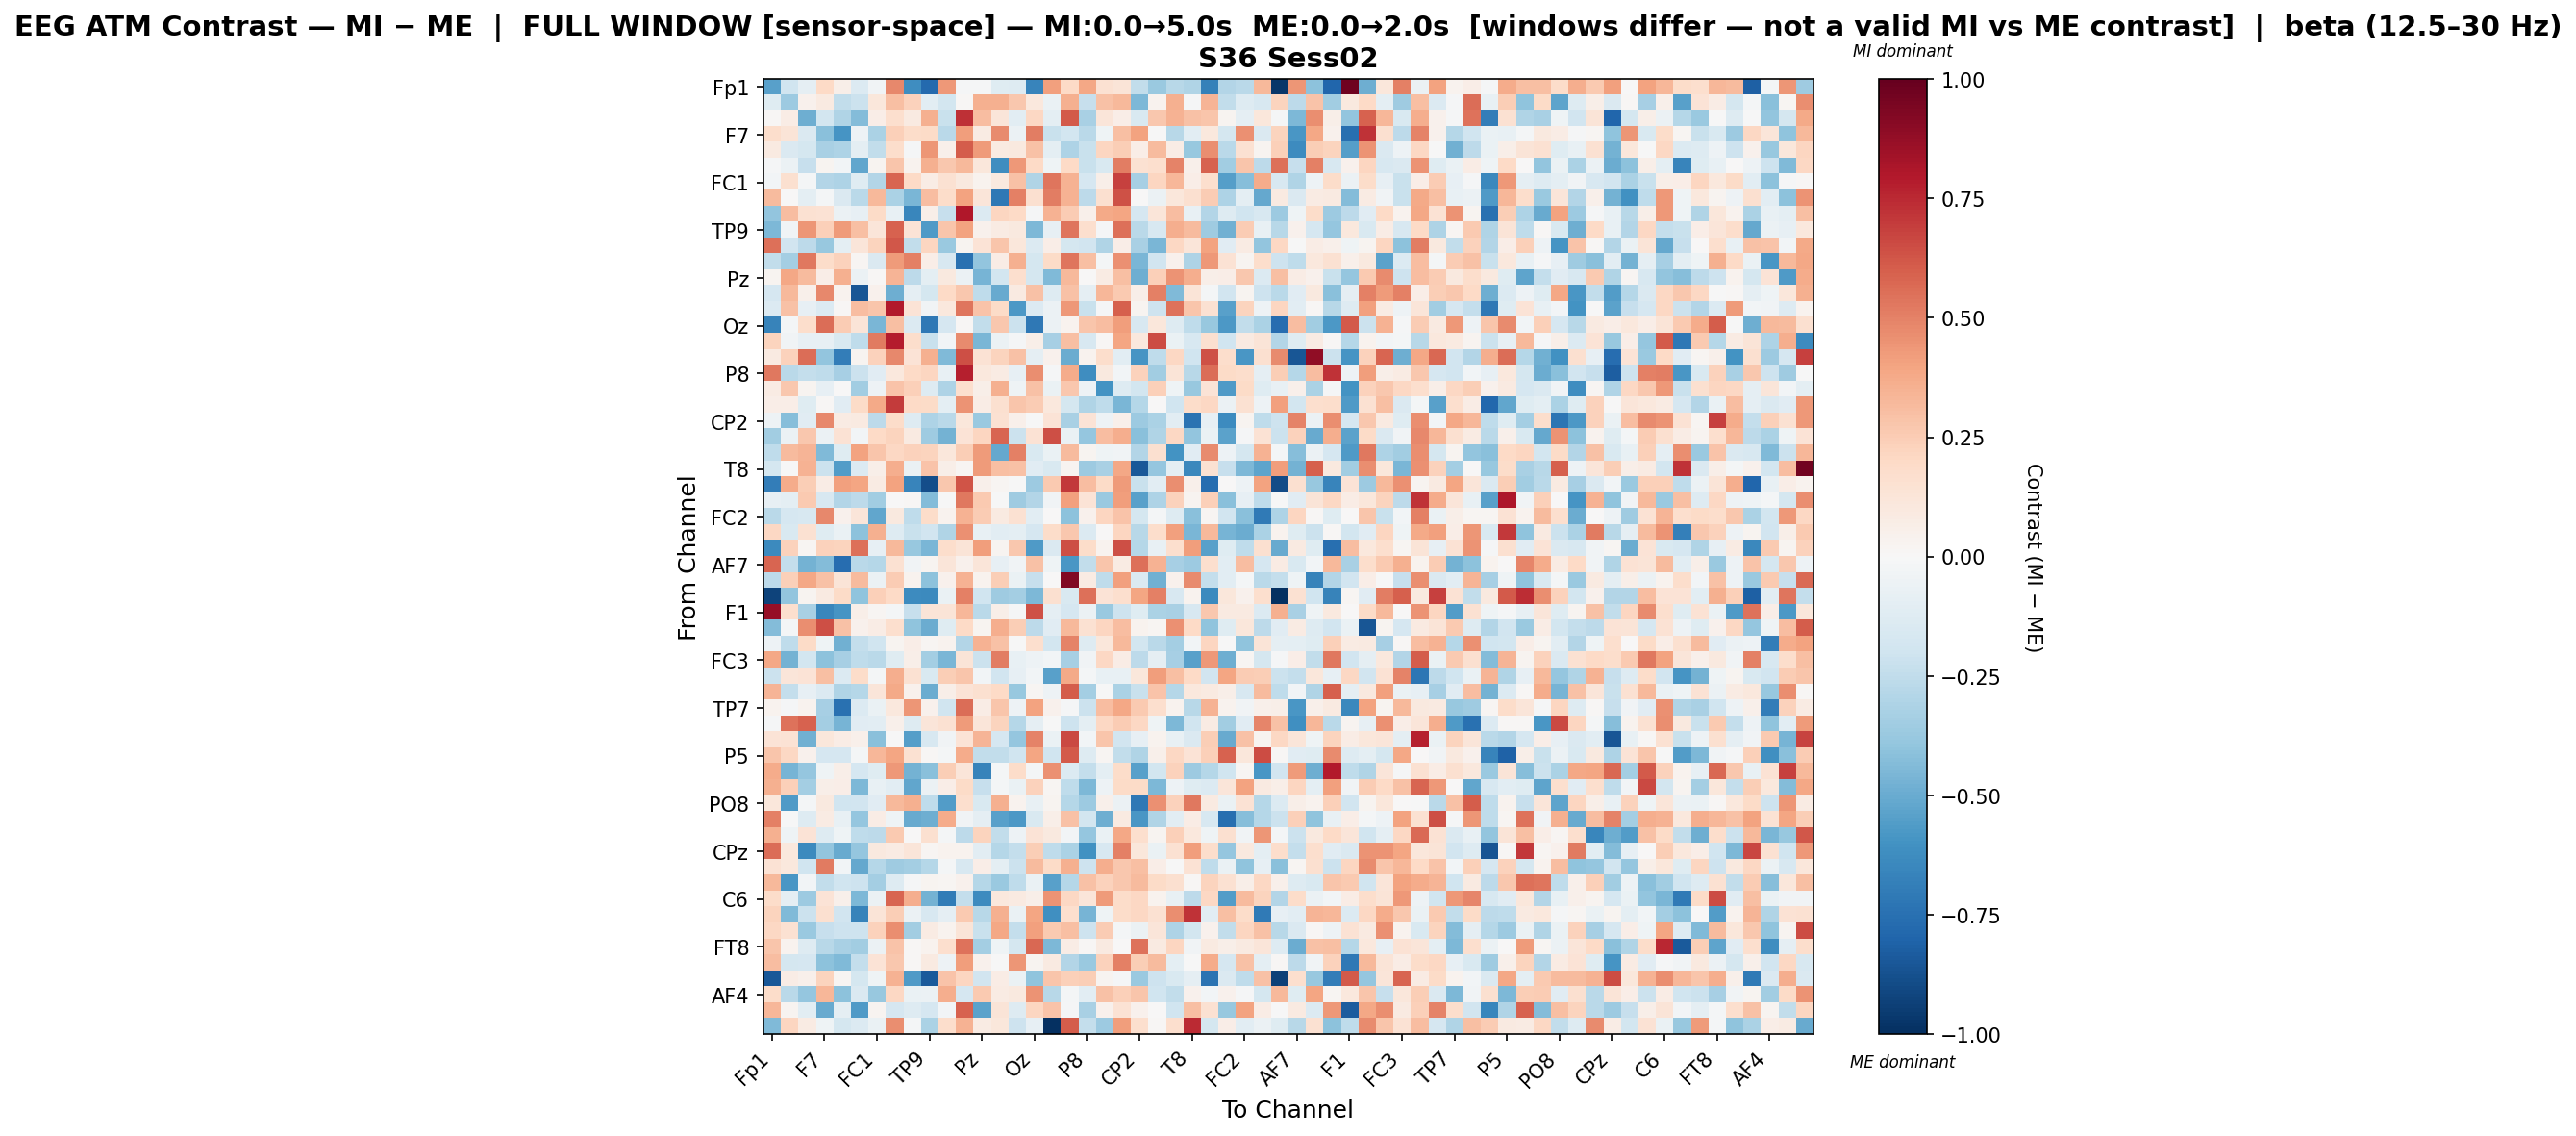

Data behind this chart, as committed beside it:
, Fp1, Fz, F3, F7, FT9, FC5, FC1, C3, T7, TP9, CP5, CP1, Pz, P7, O1, Oz, O2, P4, P8, TP10, CP6, CP2, Cz
Fp1, -0.5409, -0.1957, -0.08623, 0.1978, 0.05811, -0.139, -0.03723, 0.4828, -0.623, -0.7776, 0.4321, -0.01025, -0.01132, -0.122, -0.1285, -0.6639, 0.4128, 0.2006, 0.3898, 0.1549, 0.1297, -0.2492, -0.3727
Fz, -0.1238, -0.3671, 0.04599, 0.09234, -0.2453, -0.2187, 0.112, 0.3031, 0.2285, -0.1031, -0.1814, 0.01097, 0.3564, 0.3559, 0.267, 0.1067, -0.06293, 0.3525, -0.2329, 0.2949, 0.325, -0.4521, 0.03136
F3, 0.01436, 0.07778, -0.4869, -0.1874, -0.3042, -0.4343, 0.06348, 0.1675, 0.09069, 0.3565, -0.2237, 0.7299, 0.3061, 0.1179, -0.1024, 0.2106, -0.09495, 0.6122, -0.3224, 0.1213, 0.06352, -0.1546, 0.2667
F7, 0.1768, 0.127, -0.1426, -0.4202, -0.5875, -0.05014, -0.3162, 0.2393, 0.187, 0.1903, -0.2667, 0.4185, 0.0827, 0.4755, -0.06065, 0.5126, -0.2195, -0.1849, -0.2695, -0.04628, 0.2975, 0.4007, -0.0001372
FT9, 0.09208, -0.1482, -0.179, -0.3243, -0.3122, -0.09953, -0.2463, 0.1735, -0.01178, 0.4449, 0.05245, 0.6044, 0.4226, 0.0899, 0.0975, 0.2966, -0.09555, -0.312, -0.2224, 0.2181, 0.2447, 0.06659, 0.3151
FC5, -0.01055, -0.06196, -0.2276, 0.02822, -0.02644, -0.5223, 0.02701, 0.2768, 0.03193, 0.3593, 0.2695, 0.3214, 0.1139, -0.6245, 0.4331, 0.1994, -0.04131, 0.1982, -0.226, -0.1555, 0.5079, 0.1496, 0.1671
FC1, -0.02468, 0.1627, -0.016, -0.2961, -0.3119, -0.1215, -0.2965, 0.5808, 0.2009, 0.0742, 0.1523, 0.09993, 0.03439, 0.09418, 0.2925, -0.3046, 0.5322, 0.3477, -0.1702, 0.05832, 0.6839, -0.3311, 0.214
C3, 0.3193, 0.005739, -0.0999, -0.02172, -0.143, -0.2697, 0.3246, -0.3151, -0.4605, 0.3121, 0.1804, 0.4002, 0.1198, -0.7165, 0.5056, 0.1622, 0.5147, 0.3509, -0.2651, 0.1615, 0.6371, 0.004882, -0.05967
T7, -0.3911, 0.3098, 0.1519, 0.1482, -0.05752, -0.0836, 0.1883, -0.07663, -0.6519, 0.05519, -0.2312, 0.8045, -0.1375, 0.2128, 0.2012, -0.01204, 0.3497, 0.2527, 0.05317, 0.3785, 0.3955, -0.1643, 0.1224
TP9, -0.451, -0.03842, 0.4422, 0.2363, 0.4241, 0.3035, 0.1242, 0.5882, 0.1339, -0.5661, 0.2782, 0.404, 0.04648, 0.08361, 0.1009, -0.4479, -0.08426, 0.5341, 0.1665, -0.01118, 0.547, -0.2666, -0.1602
CP5, 0.5519, -0.1937, -0.2626, -0.3814, -0.09427, 0.1199, 0.225, 0.619, -0.2491, 0.2165, -0.3727, 0.02939, 0.1363, 0.2788, 0.1169, -0.1331, 0.06802, -0.172, -0.194, -0.3013, 0.06359, -0.3258, -0.4586
CP1, -0.2438, -0.3433, 0.5304, 0.1829, 0.2292, 0.02329, -0.1473, 0.4252, 0.5022, 0.06432, -0.1627, -0.7484, -0.3965, 0.07318, 0.3528, -0.1742, 0.1881, 0.5335, 0.302, -0.01895, 0.4552, -0.4565, -0.1901
Pz, 0.02402, 0.3886, 0.315, 0.06585, 0.3577, -0.06228, 0.01224, 0.3421, -0.2616, -0.09584, 0.09828, -0.05707, -0.4664, -0.1824, 0.1699, -0.1755, -0.4388, 0.3253, 0.004218, 0.07865, 0.301, -0.4875, 0.239
P7, -0.1667, 0.3277, 0.04963, 0.4777, 0.03703, -0.8526, 0.04349, -0.4884, -0.09348, -0.1775, 0.2028, 0.2722, -0.2535, -0.5074, 0.09341, 0.2907, -0.1292, 0.2959, -0.09232, 0.3289, 0.2645, 0.0578, 0.5034
O1, -0.1359, 0.2904, -0.07948, -0.136, 0.01508, 0.3047, 0.2761, 0.7916, 0.1349, -0.03492, 0.1027, 0.5319, 0.2874, 0.193, -0.5719, -0.1342, -0.06181, 0.4335, -0.2243, -0.0123, 0.5999, 0.02964, -0.2084
Oz, -0.6682, -0.02312, 0.1737, 0.5611, 0.2526, 0.1273, -0.4557, 0.2969, -0.1405, -0.717, -0.1643, 0.009189, -0.2491, 0.2732, -0.2169, -0.7125, -0.05752, 0.03859, 0.2754, 0.3066, 0.4166, -0.1596, 0.1125
O2, 0.2201, -0.03741, -0.08012, -0.07957, -0.15, -0.2569, 0.5219, 0.7888, 0.1797, -0.2208, -0.02584, 0.4736, -0.4582, -0.05607, -0.01556, 0.05968, -0.3321, 0.3031, -0.1593, 0.009498, 0.3964, 0.1088, 0.6515
P4, 0.09225, 0.2297, 0.5593, -0.3937, -0.6881, 0.02853, 0.2277, 0.479, 0.133, 0.3562, -0.441, 0.6463, 0.1433, 0.2202, 0.2944, -0.08823, 0.04359, -0.4971, 0.03649, 0.1778, -0.1077, -0.591, -0.2511
P8, 0.5264, -0.2687, -0.239, -0.2563, -0.333, -0.2178, -0.1155, 0.1075, 0.1991, 0.218, -0.07791, 0.7764, 0.1088, 0.08358, -0.08403, 0.4654, -0.01501, 0.3696, -0.6211, 0.09445, -0.03118, 0.23, -0.3506
TP10, 0.07893, 0.2679, 0.02838, -0.08109, 0.003371, -0.3495, -0.05062, 0.2874, 0.237, -0.1305, -0.3107, 0.1704, 0.05544, 0.3565, -0.04547, 0.2923, -0.0657, 0.2732, -0.05449, -0.601, -0.1314, -0.1856, 0.2401
CP6, 0.06558, 0.06832, -0.1179, 0.01318, -0.1141, 0.1899, 0.3759, 0.6964, 0.1976, 0.1934, -0.09562, 0.4529, 0.07344, 0.163, 0.2805, 0.2534, 0.1081, -0.1725, -0.2981, -0.2506, -0.4566, -0.2848, 0.002661
CP2, -0.04931, -0.4256, -0.1158, 0.4809, 0.08295, 0.09299, -0.261, 0.1816, -0.1298, -0.3112, -0.2726, 0.1128, -0.3716, 0.1524, 0.04893, -0.001931, 0.1377, -0.3273, 0.139, -0.05064, 0.05273, -0.3654, -0.3195
Cz, -0.3508, -0.0555, 0.2663, -0.05507, 0.1466, -0.02724, 0.2019, 0.2218, 0.09254, -0.352, -0.4706, 0.1385, 0.2181, 0.5857, -0.2118, 0.1466, 0.6442, -0.06702, -0.3835, 0.3057, 0.3626, -0.4144, -0.2971
C4, -0.2523, 0.3174, 0.338, -0.4448, -0.1223, 0.4022, 0.2751, 0.2033, 0.2268, 0.2211, 0.1144, 0.2479, 0.4273, -0.5098, 0.5053, -0.1535, -0.06422, 0.3145, 0.02485, -0.04616, -0.03342, -0.2901, 0.1602
T8, -0.1782, -0.004401, 0.3446, -0.2131, -0.5617, -0.1376, 0.05741, 0.3668, -0.06752, 0.2822, 0.06016, 0.02038, 0.4275, 0.3002, 0.2901, -0.1103, -0.1498, 0.02753, -0.3652, -0.327, 0.3888, -0.8497, -0.385
FT10, -0.6879, 0.3676, 0.2469, 0.0765, 0.4078, 0.3954, 0.08206, 0.4008, -0.6584, -0.8831, 0.2686, 0.6296, 0.05078, 0.01568, -0.00744, -0.3613, 0.2593, 0.7072, 0.3052, 0.1889, 0.4258, -0.2225, -0.105
FC6, -0.07982, -0.09446, 0.2638, -0.1591, -0.2897, -0.2632, -0.3468, 0.007416, 0.01321, -0.4335, -0.006949, 0.5243, 0.2599, -0.0002004, -0.3575, -0.2905, -0.03839, 0.4133, 0.1349, -0.3741, 0.4146, -0.5446, -0.3052
FC2, -0.2712, -0.1647, -0.1613, 0.4776, 0.04333, 0.121, -0.5173, 0.09869, -0.2509, 0.1857, 0.03133, 0.3487, 0.2557, 0.09305, 0.1501, -0.1064, 0.005535, -0.4127, 0.04334, 0.2177, 0.2856, -0.176, -0.01601
F4, 0.2032, -0.1516, 0.1493, -0.1218, -0.06863, -0.4127, 0.3523, -0.129, -0.2242, -0.1941, -0.2973, 0.4553, -0.07173, -0.1034, -0.09782, -0.1659, 0.182, 0.2718, -0.1347, 0.005335, 0.2177, -0.2797, 0.1748
F8, -0.6397, 0.231, 0.02132, 0.2292, 0.2243, 0.5529, -0.08127, 0.3209, -0.3793, -0.4564, 0.175, 0.1272, 0.4201, 0.02474, 0.2711, -0.5692, -0.1478, 0.6445, 0.1869, 0.0347, 0.6435, -0.2882, -0.07423
AF7, 0.5853, -0.2386, -0.4728, -0.4351, -0.7628, -0.2714, -0.2851, 0.1516, -0.03611, 0.02531, 0.1189, 0.03916, 0.12, -0.08059, -0.03777, 0.2937, -0.0445, -0.5792, -0.2473, 0.2742, 0.08067, 0.5536, 0.3501
AF3, -0.2628, 0.2397, 0.3891, 0.2944, 0.1308, 0.3132, -0.05771, 0.2576, 0.03401, -0.4134, 0.04221, 0.3457, 0.03638, 0.243, -0.0687, -0.2286, 0.007691, 0.9236, 0.0844, -0.2551, 0.4085, -0.1454, -0.4809
AFz, -0.9228, -0.3909, 0.02788, 0.08908, 0.1915, -0.4019, 0.2357, 0.1972, -0.6328, -0.6344, -0.06513, 0.5014, -0.1968, -0.3557, -0.3408, -0.4529, 0.1571, -0.1548, 0.5485, 0.1357, 0.1663, 0.3965, 0.5011
F1, 0.8737, 0.1698, -0.3279, -0.6536, -0.5859, 0.05828, 0.02311, -0.01963, -0.2342, 0.1258, 0.1298, 0.3316, -0.2712, 0.0574, -0.01012, 0.6361, -0.08731, -0.166, -0.06092, -0.3679, -0.2034, -0.1176, -0.3203
F5, -0.432, -0.02108, 0.4658, 0.6435, 0.2936, 0.04418, 0.07567, 0.1669, -0.4049, -0.4946, -0.1212, 0.201, 0.02939, 0.3617, 0.2445, -0.2617, -0.1132, 0.3239, 0.1504, 0.2178, 0.3083, 0.03189, 0.0164
FT7, -0.04794, -0.2509, 0.1918, -0.04379, -0.4803, -0.238, -0.1982, 0.03076, 0.06971, 0.02253, 0.03483, -0.2951, 0.3512, 0.2925, -0.0005284, 0.1707, -0.1874, 0.4993, -0.1322, 0.1106, 0.3218, -0.1837, -0.2726
FC3, 0.3897, -0.4689, -0.1816, -0.4096, -0.3353, -0.2504, -0.2677, -0.1247, 0.05646, -0.3376, -0.4552, 0.1309, -0.2138, 0.5139, -0.07135, -0.04742, -0.0281, -0.3342, -0.03824, 0.2062, 0.07574, -0.2615, -0.09256
C1, -0.2151, 0.1219, 0.136, 0.302, -0.1341, 0.1863, -0.02335, 0.3613, 0.155, -0.1559, 0.2438, 0.2812, -0.03043, -0.1912, -0.07994, -0.02392, -0.5426, 0.3751, -0.01634, -0.07796, -0.07052, 0.113, 0.4153
C5, 0.3423, -0.2371, -0.08548, -0.1351, -0.3045, -0.2879, 0.1211, 0.3806, 0.04132, -0.4973, 0.05632, 0.1406, 0.159, 0.1955, -0.3798, 0.01866, -0.05221, 0.6049, -0.341, -0.004857, -0.3179, -0.2194, 0.285
TP7, 0.03637, -0.01172, 0.03363, -0.3295, -0.7494, -0.139, -0.06626, 0.1022, 0.4384, 0.03974, -0.1972, 0.5597, 0.07388, 0.2753, -0.05347, 0.4041, 0.04338, -0.00805, -0.2114, 0.3108, 0.3854, 0.2644, 0.1658
CP3, -0.01522, 0.5416, 0.59, -0.3413, -0.4612, -0.1145, -0.1025, 0.04998, -0.1307, 0.12, 0.1506, 0.4222, 0.1237, 0.2189, -0.2824, -0.09246, -0.003111, -0.2063, -0.1005, 0.2097, 0.2519, 0.2085, -0.04495
P1, 0.1389, 0.1476, -0.4767, 0.1141, 0.07399, 0.05426, -0.4145, -0.002329, -0.5523, -0.1576, -0.03182, 0.1378, 0.3413, -0.1674, -0.3867, 0.4954, -0.06729, 0.6565, -0.02361, 0.2796, -0.1898, -0.0815, 0.03199
P5, 0.2773, 0.2097, 0.04243, -0.1674, -0.171, -0.01941, 0.3359, 0.3931, 0.1542, 0.0128, -0.01589, 0.3735, -0.2455, -0.2429, -0.1968, 0.3971, -0.1989, 0.6131, -0.1257, 0.01982, -0.2477, -0.3008, 0.05183
PO7, 0.3708, -0.4668, -0.3832, -0.0433, 0.06077, -0.1712, -0.1176, 0.4308, -0.4723, -0.4209, 0.2437, 0.1207, -0.6683, -0.01776, 0.1802, -0.02253, 0.4554, -0.14, -0.2405, -0.09921, 0.1831, -0.5405, -0.1816
PO4, 0.3527, 0.2347, -0.3436, 0.06185, 0.0694, -0.4506, -0.07132, -0.104, -0.5203, -0.06237, 0.06801, 0.1883, -0.2322, -0.02329, -0.06308, 0.2339, 0.02129, -0.2529, -0.4506, -0.05109, 0.1913, 0.1894, -0.4464
PO8, 0.1115, -0.5671, -0.02041, 0.1, -0.2012, -0.1908, -0.1136, 0.3243, 0.3517, -0.2514, -0.5583, 0.1665, -0.1513, 0.3549, 0.0381, -0.07129, 0.0277, -0.2881, -0.3609, 0.0471, -0.05756, -0.7169, 0.4562
P6, 0.502, -0.002406, -0.131, 0.08576, -0.07147, -0.3882, 0.07167, -0.04255, -0.503, -0.4919, 0.369, -0.03495, -0.09295, -0.545, -0.5766, -0.1556, 0.06102, 0.2958, -0.1816, -0.4916, 0.09292, -0.5809, -0.3006
P2, 0.3579, -0.04089, 0.1337, -0.1284, -0.0448, -0.2559, -0.2625, 0.2628, 0.0003664, 0.1586, -0.02206, -0.2611, 0.2193, -0.2486, -0.04852, 0.1385, 0.09887, -0.03029, -0.3903, -0.06382, 0.3851, 0.1661, 0.02473
CPz, 0.5564, 0.1092, -0.6397, -0.3911, -0.5069, -0.3896, 0.09575, 0.07952, 0.1175, 0.01908, 0.03496, 0.03237, -0.1091, -0.2833, -0.2408, 0.2453, -0.2505, -0.3201, -0.6023, -0.1584, 0.5063, 0.1146, -0.0694
CP4, 0.1469, 0.1031, -0.2018, 0.519, -0.02454, -0.5092, -0.2844, -0.3593, -0.3434, -0.2829, -0.02032, -0.1581, 0.06876, -0.09902, -0.2159, 0.3157, 0.1903, 0.3536, -0.2068, 0.3666, 0.2692, 0.2981, 0.07018
TP8, 0.3228, -0.5846, -0.02818, -0.243, -0.1988, -0.2072, -0.3426, -0.1305, -0.01506, 0.02693, 0.0183, 0.04434, -0.2886, -0.3692, -0.253, -0.0627, -0.5465, -0.2815, 0.2954, 0.2332, 0.2715, 0.315, 0.194
C6, 0.1861, -0.09178, -0.3661, 0.1339, 0.05042, -0.4492, -0.05491, 0.5782, 0.3671, -0.4744, -0.7008, -0.2406, -0.631, 0.1059, 0.09065, 0.05642, 0.4465, 0.2037, 0.1241, 0.4287, 0.183, 0.2071, 0.03706
C2, 0.2231, -0.442, -0.2155, 0.1574, -0.1939, -0.6654, 0.1315, 0.2483, -0.05829, -0.1571, -0.09163, 0.2627, -0.2748, 0.3567, -0.06965, 0.3949, -0.6137, 0.1684, -0.4629, -0.04417, 0.1869, 0.2045, 0.155
FC4, 0.205, 0.1539, -0.3718, -0.2293, -0.2055, -0.2048, 0.2271, 0.4633, -0.3465, 0.07983, 0.03444, 0.1292, -0.2221, 0.3832, -0.2383, 0.408, 0.259, 0.2971, -0.2042, 0.2534, -0.02151, -0.05559, 0.1246
FT8, 0.2754, 0.03146, -0.1275, -0.2742, -0.3211, -0.3449, -0.05691, 0.2828, 0.008094, 0.03288, 0.1688, 0.5449, -0.3373, -0.03982, -0.1724, 0.5775, -0.4484, 0.07497, 0.01242, 0.09035, 0.002177, 0.5455, 0.08979
F6, 0.3052, -0.174, -0.1701, -0.4125, -0.4394, -0.2389, 0.14, 0.2733, 0.01122, 0.08619, -0.04738, 0.4184, 0.04059, -0.0003591, 0.4408, 0.02585, 0.0878, -0.2924, -0.3682, 0.2285, 0.5061, 0.2444, 0.3155
AF8, -0.8475, 0.07352, 0.05307, 0.2217, 0.01598, -0.1748, -0.04554, 0.3484, -0.568, -0.8395, 0.282, 0.2158, -0.1944, 0.07079, -0.06718, -0.4003, 0.2762, 0.236, 0.2438, 0.02415, -0.01007, -0.3703, -0.2059
AF4, 0.1833, -0.2728, -0.3833, 0.3292, -0.4137, -0.1479, -0.3756, 0.2106, -0.06446, -0.05724, 0.3632, -0.1658, 0.258, 0.07856, 0.09393, 0.4522, -0.2782, -0.0164, -0.1045, 0.2933, 0.235, 0.2812, -0.2028
F2, 0.3295, 0.0281, -0.1061, -0.5012, -0.09259, -0.5702, 0.02408, -0.1683, -0.1309, -0.1655, -0.02979, 0.5867, -0.539, 0.1256, -0.1258, 0.2142, 0.2884, -0.008362, -0.3231, 0.0399, 0.1466, 0.04602, 0.001443
FCz, -0.4411, 0.2128, 0.08287, -0.04655, -0.1778, -0.1396, -0.06513, 0.4616, -0.0191, -0.3132, 0.1753, 0.3475, 0.07834, 0.1148, -0.2096, -0.08381, -1.0, 0.6074, -0.2371, -0.3609, 0.4214, 0.1715, 0.009543
